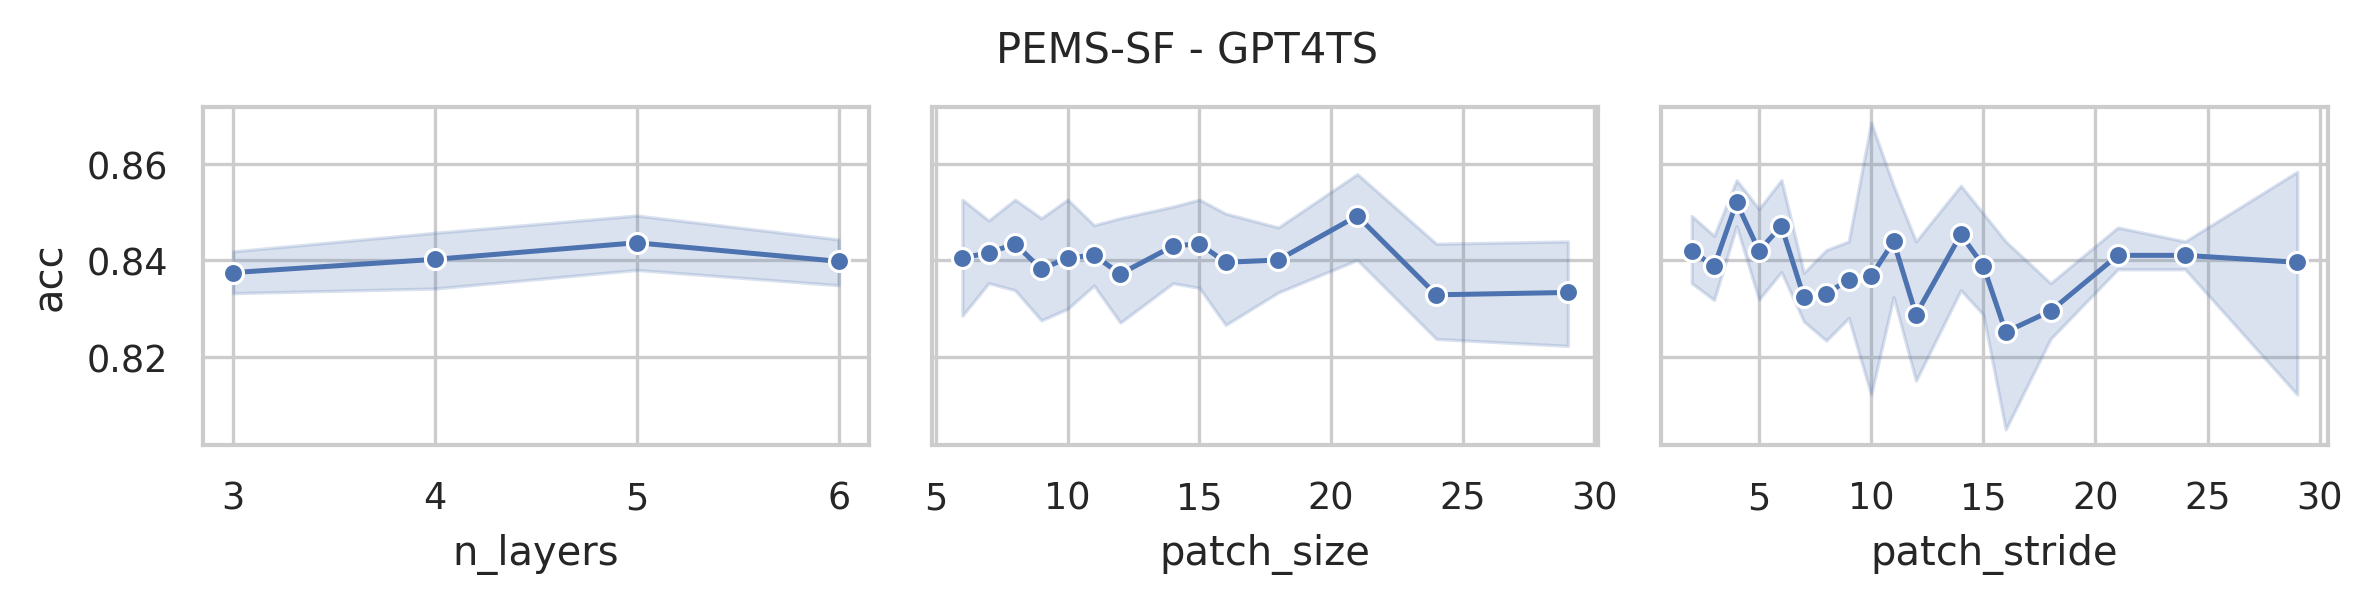

The data file committed next to this chart (first rows):
data_name, model, seq_len, n_layers, d_model, d_ff, patch_size, patch_stride, acc, model_params, model_size (MB)
PEMS-SF, GPT4TS, 144, 6, 768, 768, 6, 2, 0.8266, 57176839, 232.8
PEMS-SF, GPT4TS, 144, 6, 768, 768, 6, 3, 0.8555, 57017863, 232.2
PEMS-SF, GPT4TS, 144, 6, 768, 768, 6, 6, 0.815, 56858887, 231.6
PEMS-SF, GPT4TS, 144, 6, 768, 768, 7, 2, 0.8555, 59388679, 241.2
PEMS-SF, GPT4TS, 144, 6, 768, 768, 7, 4, 0.8497, 59153671, 240.3
PEMS-SF, GPT4TS, 144, 6, 768, 768, 7, 7, 0.8382, 59049991, 239.9
PEMS-SF, GPT4TS, 144, 6, 768, 768, 8, 2, 0.8382, 61607431, 249.7
PEMS-SF, GPT4TS, 144, 6, 768, 768, 8, 4, 0.8671, 61372423, 248.8
PEMS-SF, GPT4TS, 144, 6, 768, 768, 8, 8, 0.8555, 61254919, 248.3
PEMS-SF, GPT4TS, 144, 6, 768, 768, 9, 3, 0.8324, 63667207, 257.6
PEMS-SF, GPT4TS, 144, 6, 768, 768, 9, 5, 0.8035, 63542791, 257.1
PEMS-SF, GPT4TS, 144, 6, 768, 768, 9, 9, 0.815, 63459847, 256.8
PEMS-SF, GPT4TS, 144, 6, 768, 768, 10, 3, 0.8439, 65879047, 266
PEMS-SF, GPT4TS, 144, 6, 768, 768, 10, 5, 0.8324, 65754631, 265.5
PEMS-SF, GPT4TS, 144, 6, 768, 768, 10, 10, 0.8382, 65664775, 265.2
PEMS-SF, GPT4TS, 144, 6, 768, 768, 11, 3, 0.8324, 68097799, 274.4
PEMS-SF, GPT4TS, 144, 6, 768, 768, 11, 6, 0.8208, 67945735, 273.9
PEMS-SF, GPT4TS, 144, 6, 768, 768, 11, 11, 0.8439, 67876615, 273.6
PEMS-SF, GPT4TS, 144, 6, 768, 768, 12, 3, 0.815, 70316551, 282.9
PEMS-SF, GPT4TS, 144, 6, 768, 768, 12, 6, 0.8555, 70164487, 282.3
PEMS-SF, GPT4TS, 144, 6, 768, 768, 12, 12, 0.8382, 70088455, 282
PEMS-SF, GPT4TS, 144, 6, 768, 768, 14, 4, 0.8728, 74671111, 299.5
PEMS-SF, GPT4TS, 144, 6, 768, 768, 14, 7, 0.8324, 74574343, 299.2
PEMS-SF, GPT4TS, 144, 6, 768, 768, 14, 14, 0.8266, 74512135, 298.9
PEMS-SF, GPT4TS, 144, 6, 768, 768, 15, 4, 0.8497, 76889863, 308
PEMS-SF, GPT4TS, 144, 6, 768, 768, 15, 8, 0.8208, 76779271, 307.6
PEMS-SF, GPT4TS, 144, 6, 768, 768, 15, 15, 0.815, 76723975, 307.4
PEMS-SF, GPT4TS, 144, 6, 768, 768, 16, 4, 0.8728, 79108615, 316.4
PEMS-SF, GPT4TS, 144, 6, 768, 768, 16, 8, 0.8613, 78998023, 316
PEMS-SF, GPT4TS, 144, 6, 768, 768, 16, 16, 0.8266, 78942727, 315.8
PEMS-SF, GPT4TS, 144, 6, 768, 768, 18, 5, 0.8266, 83497735, 333.2
PEMS-SF, GPT4TS, 144, 6, 768, 768, 18, 9, 0.8382, 83421703, 332.9
PEMS-SF, GPT4TS, 144, 6, 768, 768, 18, 18, 0.8382, 83373319, 332.7
PEMS-SF, GPT4TS, 144, 6, 768, 768, 21, 6, 0.8728, 90119431, 358.5
PEMS-SF, GPT4TS, 144, 6, 768, 768, 21, 11, 0.8555, 90057223, 358.2
PEMS-SF, GPT4TS, 144, 6, 768, 768, 21, 21, 0.8382, 90015751, 358.1
PEMS-SF, GPT4TS, 144, 6, 768, 768, 24, 6, 0.8497, 96775687, 383.9
PEMS-SF, GPT4TS, 144, 6, 768, 768, 24, 12, 0.8324, 96706567, 383.6
PEMS-SF, GPT4TS, 144, 6, 768, 768, 24, 24, 0.8439, 96672007, 383.4
PEMS-SF, GPT4TS, 144, 6, 768, 768, 29, 8, 0.8208, 107827975, 426
PEMS-SF, GPT4TS, 144, 6, 768, 768, 29, 15, 0.8497, 107779591, 425.8
PEMS-SF, GPT4TS, 144, 6, 768, 768, 29, 29, 0.8555, 107751943, 425.7
PEMS-SF, GPT4TS, 144, 5, 768, 768, 6, 2, 0.8324, 50088967, 205.8
PEMS-SF, GPT4TS, 144, 5, 768, 768, 6, 3, 0.8092, 49929991, 205.1
PEMS-SF, GPT4TS, 144, 5, 768, 768, 6, 6, 0.8844, 49771015, 204.5
PEMS-SF, GPT4TS, 144, 5, 768, 768, 7, 2, 0.8208, 52300807, 214.2
PEMS-SF, GPT4TS, 144, 5, 768, 768, 7, 4, 0.8613, 52065799, 213.3
PEMS-SF, GPT4TS, 144, 5, 768, 768, 7, 7, 0.8266, 51962119, 212.9
PEMS-SF, GPT4TS, 144, 5, 768, 768, 8, 2, 0.8439, 54519559, 222.7
PEMS-SF, GPT4TS, 144, 5, 768, 768, 8, 4, 0.8439, 54284551, 221.8
PEMS-SF, GPT4TS, 144, 5, 768, 768, 8, 8, 0.8035, 54167047, 221.3
PEMS-SF, GPT4TS, 144, 5, 768, 768, 9, 3, 0.8786, 56579335, 230.5
PEMS-SF, GPT4TS, 144, 5, 768, 768, 9, 5, 0.8439, 56454919, 230
PEMS-SF, GPT4TS, 144, 5, 768, 768, 9, 9, 0.8324, 56371975, 229.7
PEMS-SF, GPT4TS, 144, 5, 768, 768, 10, 3, 0.8439, 58791175, 238.9
PEMS-SF, GPT4TS, 144, 5, 768, 768, 10, 5, 0.8324, 58666759, 238.5
PEMS-SF, GPT4TS, 144, 5, 768, 768, 10, 10, 0.8208, 58576903, 238.1
PEMS-SF, GPT4TS, 144, 5, 768, 768, 11, 3, 0.8439, 61009927, 247.4
PEMS-SF, GPT4TS, 144, 5, 768, 768, 11, 6, 0.8497, 60857863, 246.8
PEMS-SF, GPT4TS, 144, 5, 768, 768, 11, 11, 0.8555, 60788743, 246.6
... 108 more rows
